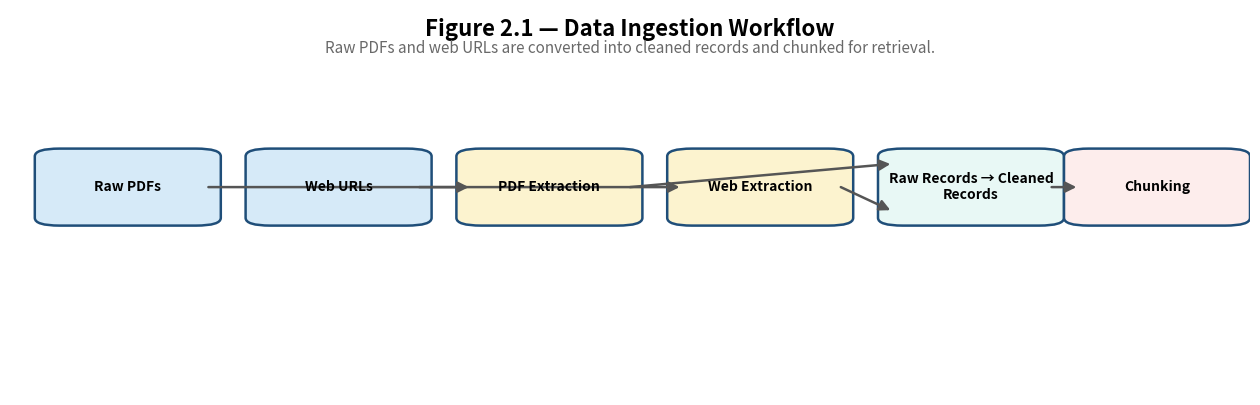
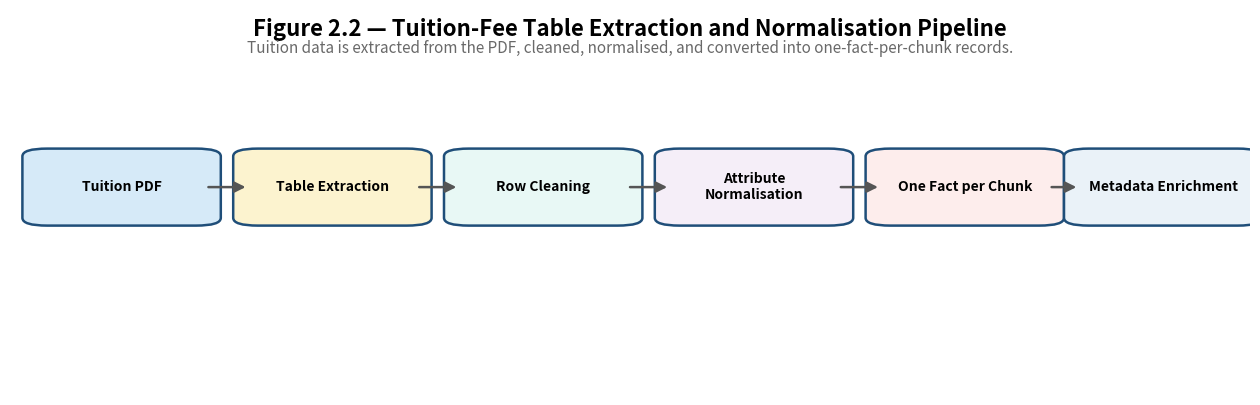
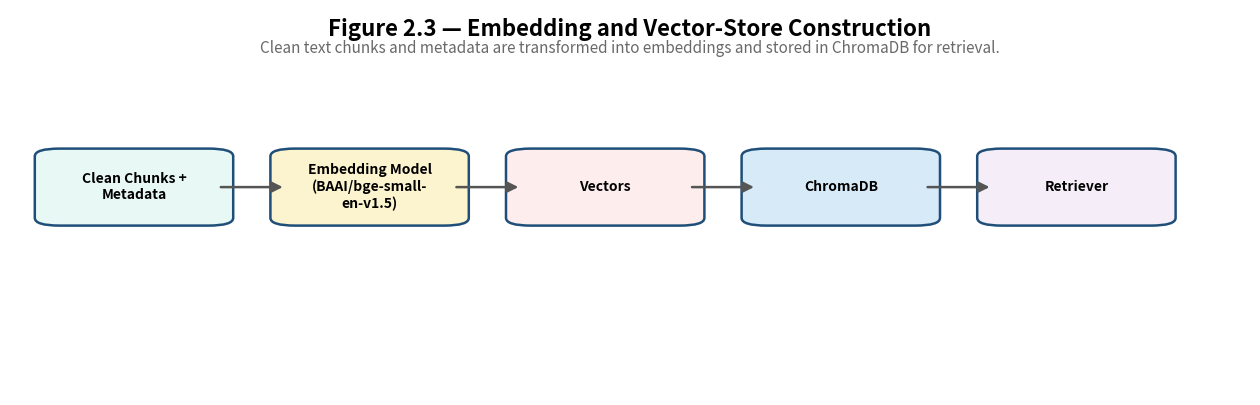
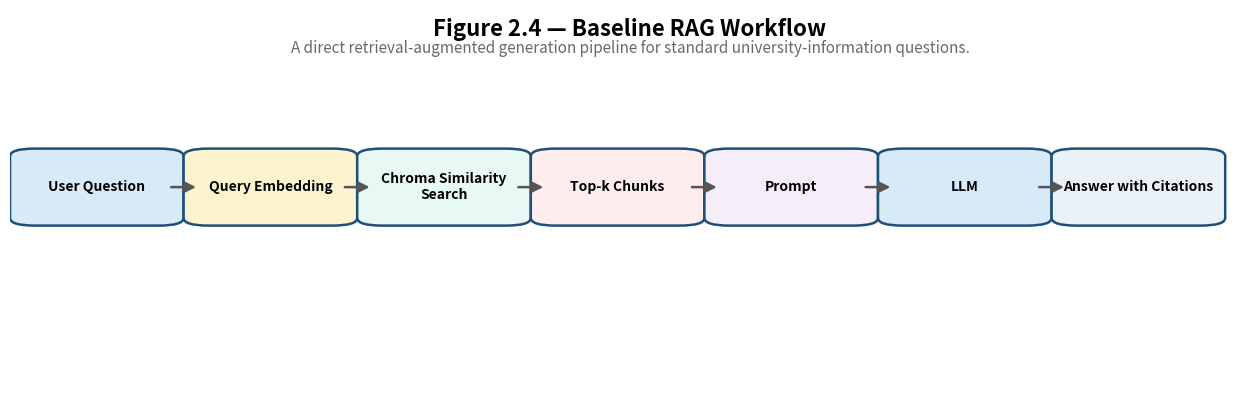
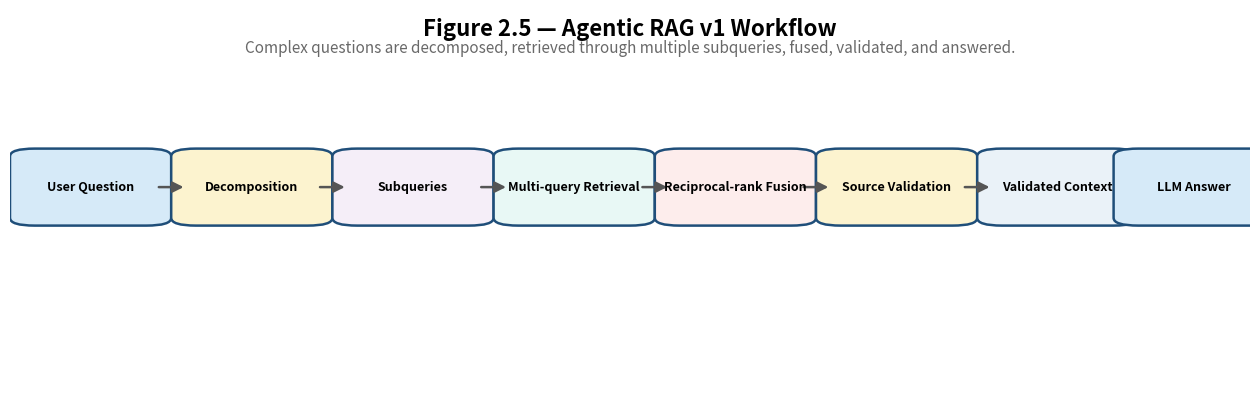
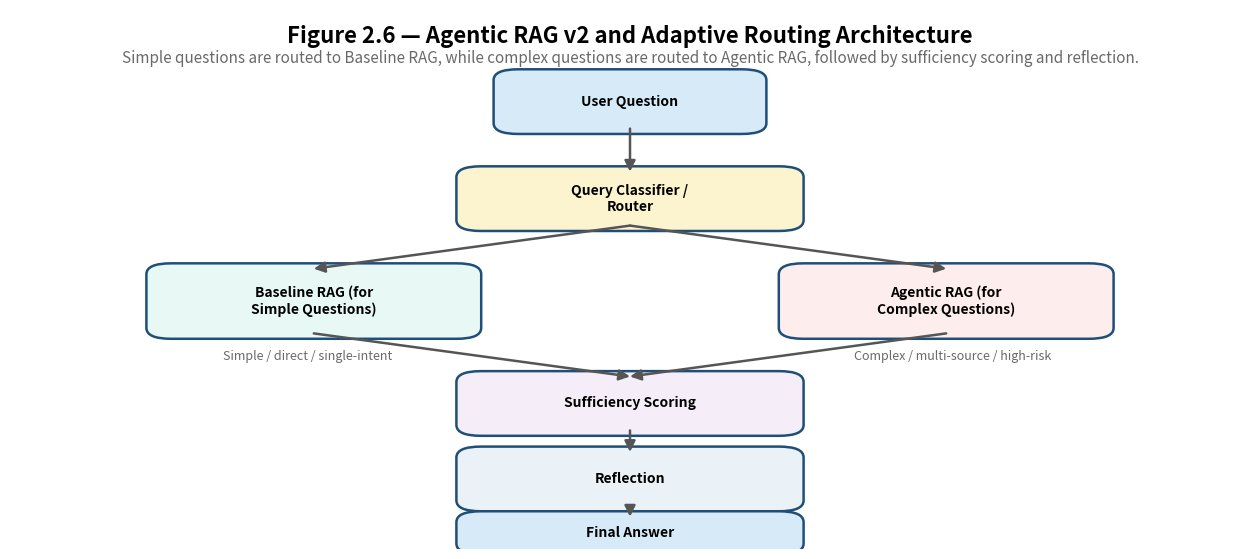

Write Python code to recreate these figures, in order.
from pathlib import Path
import textwrap

import matplotlib.pyplot as plt
from matplotlib.patches import FancyBboxPatch, FancyArrowPatch


# ============================================================
# CONFIGURATION
# ============================================================

OUTPUT_DIR = Path("outputs/thesis_figures")
OUTPUT_DIR.mkdir(parents=True, exist_ok=True)

FIG_DPI = 300

TITLE_FONT = 16
SUBTITLE_FONT = 11
BOX_FONT = 10
SMALL_FONT = 9


# ============================================================
# HELPER FUNCTIONS
# ============================================================

def wrap_text(text: str, width: int = 22) -> str:
    return "\n".join(textwrap.wrap(text, width=width))


def draw_box(
    ax,
    x,
    y,
    w,
    h,
    text,
    facecolor="#EAF2F8",
    edgecolor="#1F4E79",
    fontsize=BOX_FONT,
    linewidth=1.8,
    roundness=0.02,
    text_color="black",
):
    """
    Draw a rounded rectangle box.
    Coordinates are in normalized figure space [0,1].
    """
    patch = FancyBboxPatch(
        (x, y),
        w,
        h,
        boxstyle=f"round,pad=0.01,rounding_size={roundness}",
        linewidth=linewidth,
        edgecolor=edgecolor,
        facecolor=facecolor,
    )
    ax.add_patch(patch)
    ax.text(
        x + w / 2,
        y + h / 2,
        wrap_text(text, 22),
        ha="center",
        va="center",
        fontsize=fontsize,
        color=text_color,
        fontweight="bold",
    )


def draw_arrow(ax, x1, y1, x2, y2, color="#555555", lw=1.8, mutation_scale=16):
    arrow = FancyArrowPatch(
        (x1, y1),
        (x2, y2),
        arrowstyle="-|>",
        mutation_scale=mutation_scale,
        linewidth=lw,
        color=color,
        shrinkA=0,
        shrinkB=0,
    )
    ax.add_patch(arrow)


def setup_canvas(title: str, subtitle: str = ""):
    fig, ax = plt.subplots(figsize=(16, 5))
    ax.set_xlim(0, 1)
    ax.set_ylim(0, 1)
    ax.axis("off")

    ax.text(
        0.5, 0.95, title,
        ha="center", va="center",
        fontsize=TITLE_FONT,
        fontweight="bold"
    )

    if subtitle:
        ax.text(
            0.5, 0.90, subtitle,
            ha="center", va="center",
            fontsize=SUBTITLE_FONT,
            style="italic",
            color="dimgray"
        )

    return fig, ax


def save_figure(fig, filename_stem: str):
    png_path = OUTPUT_DIR / f"{filename_stem}.png"
    svg_path = OUTPUT_DIR / f"{filename_stem}.svg"

    fig.savefig(png_path, dpi=FIG_DPI, bbox_inches="tight")
    fig.savefig(svg_path, bbox_inches="tight")
    plt.close(fig)

    print(f"Saved: {png_path}")
    print(f"Saved: {svg_path}")


# ============================================================
# FIGURE 2.1
# Data ingestion workflow
# ============================================================

def figure_2_1_data_ingestion_workflow():
    fig, ax = setup_canvas(
        "Figure 2.1 — Data Ingestion Workflow",
        "Raw PDFs and web URLs are converted into cleaned records and chunked for retrieval."
    )

    y = 0.45
    w = 0.13
    h = 0.18

    xs = [0.03, 0.20, 0.37, 0.54, 0.71, 0.86]

    labels = [
        "Raw PDFs",
        "Web URLs",
        "PDF Extraction",
        "Web Extraction",
        "Raw Records → Cleaned Records",
        "Chunking"
    ]

    colors = [
        "#D6EAF8",
        "#D6EAF8",
        "#FCF3CF",
        "#FCF3CF",
        "#E8F8F5",
        "#FDEDEC",
    ]

    for i, (x, label, color) in enumerate(zip(xs, labels, colors)):
        draw_box(ax, x, y, w, h, label, facecolor=color)

    # arrows
    draw_arrow(ax, xs[0] + w, y + h / 2, xs[2], y + h / 2)
    draw_arrow(ax, xs[1] + w, y + h / 2, xs[3], y + h / 2)
    draw_arrow(ax, xs[2] + w, y + h / 2, xs[4], y + h / 2 + 0.06)
    draw_arrow(ax, xs[3] + w, y + h / 2, xs[4], y + h / 2 - 0.06)
    draw_arrow(ax, xs[4] + w, y + h / 2, xs[5], y + h / 2)

    save_figure(fig, "figure_2_1_data_ingestion_workflow")


# ============================================================
# FIGURE 2.2
# Tuition-fee table extraction and normalisation pipeline
# ============================================================

def figure_2_2_tuition_normalisation_pipeline():
    fig, ax = setup_canvas(
        "Figure 2.2 — Tuition-Fee Table Extraction and Normalisation Pipeline",
        "Tuition data is extracted from the PDF, cleaned, normalised, and converted into one-fact-per-chunk records."
    )

    y = 0.45
    w = 0.14
    h = 0.18

    xs = [0.02, 0.19, 0.36, 0.53, 0.70, 0.86]

    labels = [
        "Tuition PDF",
        "Table Extraction",
        "Row Cleaning",
        "Attribute Normalisation",
        "One Fact per Chunk",
        "Metadata Enrichment"
    ]

    colors = [
        "#D6EAF8",
        "#FCF3CF",
        "#E8F8F5",
        "#F5EEF8",
        "#FDEDEC",
        "#EAF2F8"
    ]

    for x, label, color in zip(xs, labels, colors):
        draw_box(ax, x, y, w, h, label, facecolor=color)

    for i in range(len(xs) - 1):
        draw_arrow(ax, xs[i] + w, y + h / 2, xs[i + 1], y + h / 2)

    save_figure(fig, "figure_2_2_tuition_normalisation_pipeline")


# ============================================================
# FIGURE 2.3
# Embedding and vector-store construction
# ============================================================

def figure_2_3_embedding_vectorstore_construction():
    fig, ax = setup_canvas(
        "Figure 2.3 — Embedding and Vector-Store Construction",
        "Clean text chunks and metadata are transformed into embeddings and stored in ChromaDB for retrieval."
    )

    y = 0.45
    w = 0.14
    h = 0.18

    xs = [0.03, 0.22, 0.41, 0.60, 0.79]

    labels = [
        "Clean Chunks + Metadata",
        "Embedding Model\n(BAAI/bge-small-en-v1.5)",
        "Vectors",
        "ChromaDB",
        "Retriever"
    ]

    colors = [
        "#E8F8F5",
        "#FCF3CF",
        "#FDEDEC",
        "#D6EAF8",
        "#F5EEF8"
    ]

    for x, label, color in zip(xs, labels, colors):
        draw_box(ax, x, y, w, h, label, facecolor=color)

    for i in range(len(xs) - 1):
        draw_arrow(ax, xs[i] + w, y + h / 2, xs[i + 1], y + h / 2)

    save_figure(fig, "figure_2_3_embedding_vectorstore_construction")


# ============================================================
# FIGURE 2.4
# Baseline RAG workflow
# ============================================================

def figure_2_4_baseline_rag_workflow():
    fig, ax = setup_canvas(
        "Figure 2.4 — Baseline RAG Workflow",
        "A direct retrieval-augmented generation pipeline for standard university-information questions."
    )

    y = 0.45
    w = 0.12
    h = 0.18

    xs = [0.01, 0.15, 0.29, 0.43, 0.57, 0.71, 0.85]

    labels = [
        "User Question",
        "Query Embedding",
        "Chroma Similarity Search",
        "Top-k Chunks",
        "Prompt",
        "LLM",
        "Answer with Citations"
    ]

    colors = [
        "#D6EAF8",
        "#FCF3CF",
        "#E8F8F5",
        "#FDEDEC",
        "#F5EEF8",
        "#D6EAF8",
        "#EAF2F8"
    ]

    for x, label, color in zip(xs, labels, colors):
        draw_box(ax, x, y, w, h, label, facecolor=color)

    for i in range(len(xs) - 1):
        draw_arrow(ax, xs[i] + w, y + h / 2, xs[i + 1], y + h / 2)

    save_figure(fig, "figure_2_4_baseline_rag_workflow")


# ============================================================
# FIGURE 2.5
# Agentic RAG v1 workflow
# ============================================================

def figure_2_5_agentic_rag_v1_workflow():
    fig, ax = setup_canvas(
        "Figure 2.5 — Agentic RAG v1 Workflow",
        "Complex questions are decomposed, retrieved through multiple subqueries, fused, validated, and answered."
    )

    y = 0.45
    w = 0.11
    h = 0.18

    xs = [0.01, 0.14, 0.27, 0.40, 0.53, 0.66, 0.79, 0.90]

    labels = [
        "User Question",
        "Decomposition",
        "Subqueries",
        "Multi-query Retrieval",
        "Reciprocal-rank Fusion",
        "Source Validation",
        "Validated Context",
        "LLM Answer"
    ]

    colors = [
        "#D6EAF8",
        "#FCF3CF",
        "#F5EEF8",
        "#E8F8F5",
        "#FDEDEC",
        "#FCF3CF",
        "#EAF2F8",
        "#D6EAF8"
    ]

    for x, label, color in zip(xs, labels, colors):
        draw_box(ax, x, y, w, h, label, facecolor=color, fontsize=9)

    for i in range(len(xs) - 1):
        draw_arrow(ax, xs[i] + w, y + h / 2, xs[i + 1], y + h / 2)

    save_figure(fig, "figure_2_5_agentic_rag_v1_workflow")


# ============================================================
# FIGURE 2.6
# Agentic RAG v2 and adaptive routing architecture
# ============================================================

def figure_2_6_agentic_rag_v2_adaptive_routing():
    fig, ax = plt.subplots(figsize=(16, 7))
    ax.set_xlim(0, 1)
    ax.set_ylim(0, 1)
    ax.axis("off")

    ax.text(
        0.5, 0.95,
        "Figure 2.6 — Agentic RAG v2 and Adaptive Routing Architecture",
        ha="center", va="center", fontsize=TITLE_FONT, fontweight="bold"
    )
    ax.text(
        0.5, 0.91,
        "Simple questions are routed to Baseline RAG, while complex questions are routed to Agentic RAG, followed by sufficiency scoring and reflection.",
        ha="center", va="center", fontsize=SUBTITLE_FONT, style="italic", color="dimgray"
    )

    # top
    draw_box(ax, 0.40, 0.78, 0.20, 0.10, "User Question", facecolor="#D6EAF8")
    draw_box(ax, 0.37, 0.60, 0.26, 0.10, "Query Classifier / Router", facecolor="#FCF3CF")

    # branches
    draw_box(ax, 0.12, 0.40, 0.25, 0.12, "Baseline RAG\n(for Simple Questions)", facecolor="#E8F8F5")
    draw_box(ax, 0.63, 0.40, 0.25, 0.12, "Agentic RAG\n(for Complex Questions)", facecolor="#FDEDEC")

    # lower steps
    draw_box(ax, 0.37, 0.22, 0.26, 0.10, "Sufficiency Scoring", facecolor="#F5EEF8")
    draw_box(ax, 0.37, 0.08, 0.26, 0.10, "Reflection", facecolor="#EAF2F8")
    draw_box(ax, 0.37, 0.00, 0.26, 0.06, "Final Answer", facecolor="#D6EAF8")

    # arrows
    draw_arrow(ax, 0.50, 0.78, 0.50, 0.70)
    draw_arrow(ax, 0.50, 0.60, 0.245, 0.52)
    draw_arrow(ax, 0.50, 0.60, 0.755, 0.52)

    draw_arrow(ax, 0.245, 0.40, 0.50, 0.32)
    draw_arrow(ax, 0.755, 0.40, 0.50, 0.32)

    draw_arrow(ax, 0.50, 0.22, 0.50, 0.18)
    draw_arrow(ax, 0.50, 0.08, 0.50, 0.06)

    # notes
    ax.text(0.24, 0.35, "Simple / direct / single-intent", ha="center", fontsize=SMALL_FONT, color="dimgray")
    ax.text(0.76, 0.35, "Complex / multi-source / high-risk", ha="center", fontsize=SMALL_FONT, color="dimgray")

    save_figure(fig, "figure_2_6_agentic_rag_v2_adaptive_routing")


# ============================================================
# MAIN
# ============================================================

def main():
    figure_2_1_data_ingestion_workflow()
    figure_2_2_tuition_normalisation_pipeline()
    figure_2_3_embedding_vectorstore_construction()
    figure_2_4_baseline_rag_workflow()
    figure_2_5_agentic_rag_v1_workflow()
    figure_2_6_agentic_rag_v2_adaptive_routing()

    print("\nAll thesis methodology figures generated successfully.")
    print(f"Output directory: {OUTPUT_DIR.resolve()}")


if __name__ == "__main__":
    main()
